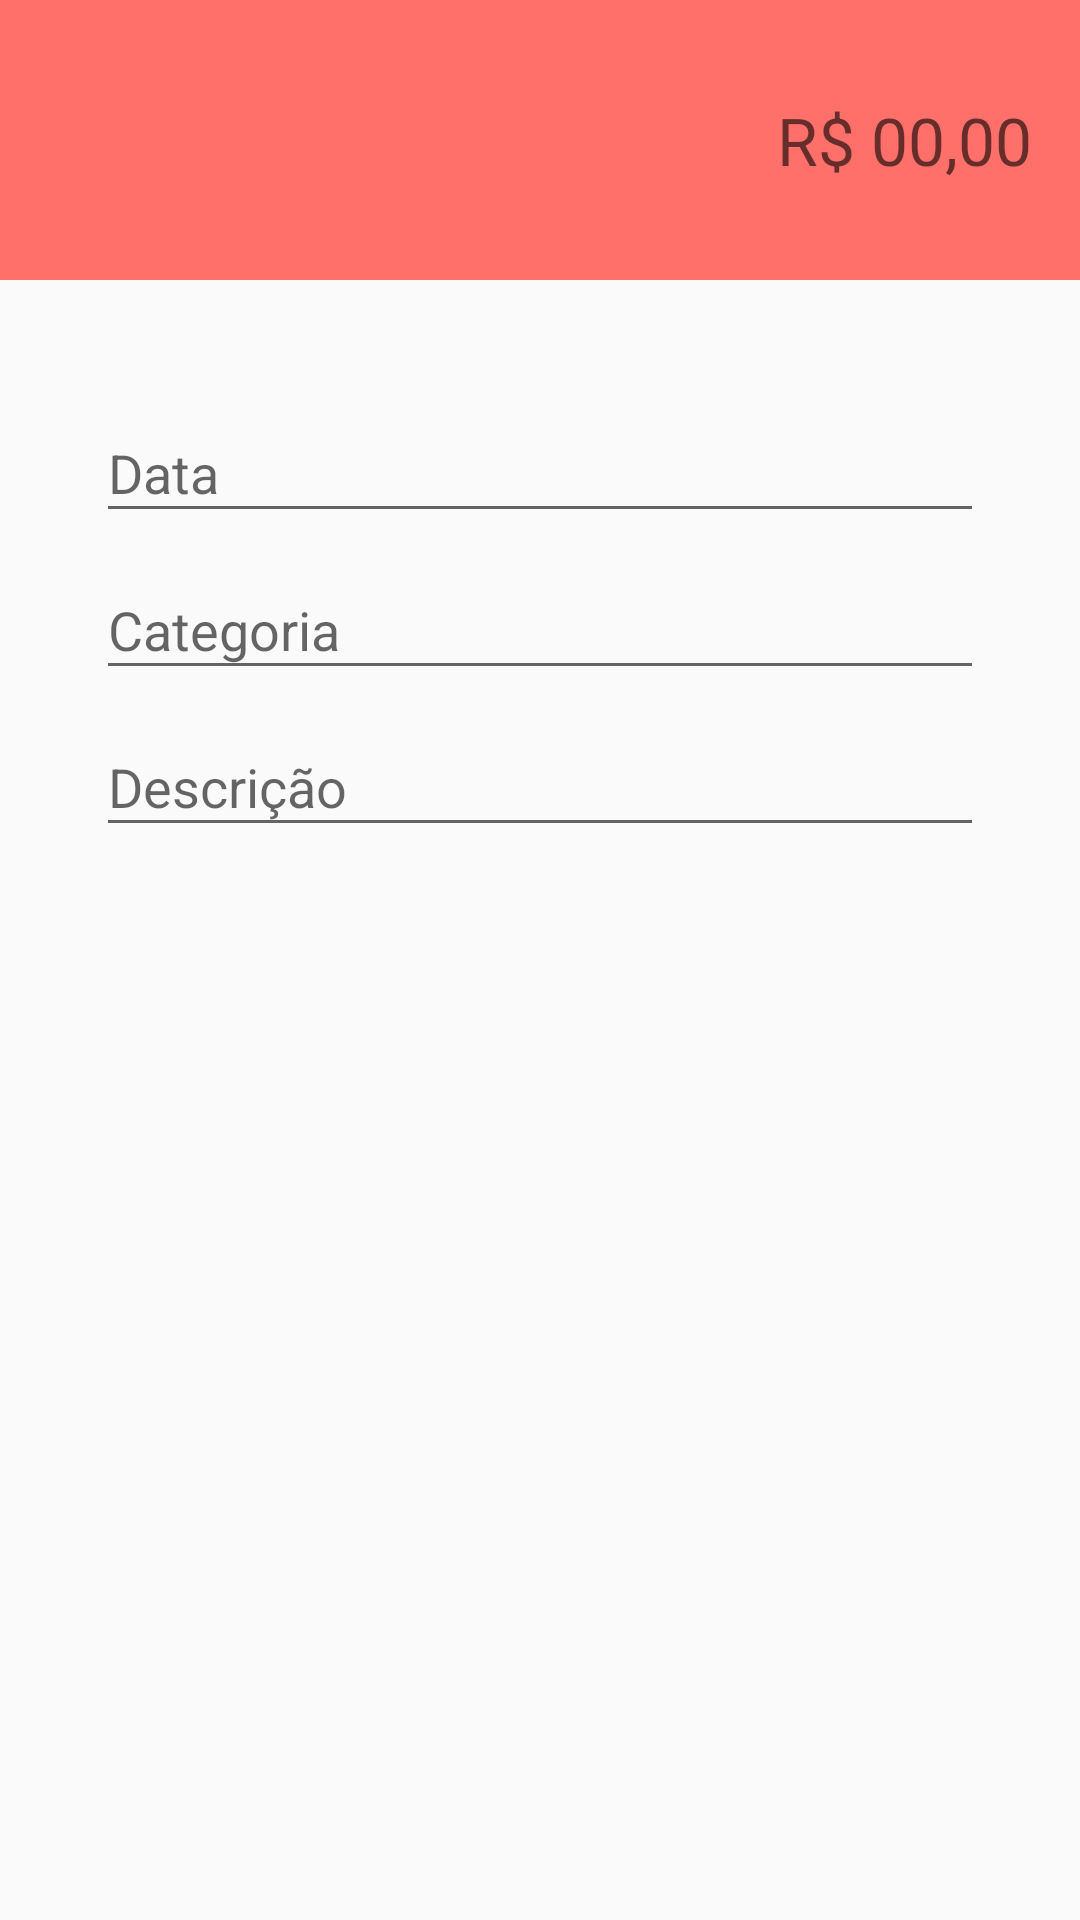

Here is an Android app screen rendered from its layout file. Give the layout XML and the strings, colors and styles it references.
<!-- AndroidManifest.xml: activity theme DespesaTheme -->
<!-- res/layout/activity_despesas.xml -->
<?xml version="1.0" encoding="utf-8"?>
<androidx.constraintlayout.widget.ConstraintLayout xmlns:android="http://schemas.android.com/apk/res/android"
    xmlns:app="http://schemas.android.com/apk/res-auto"
    xmlns:tools="http://schemas.android.com/tools"
    android:layout_width="match_parent"
    android:layout_height="match_parent"
    tools:context=".activity.ReceitaActivity">

    <EditText
        android:id="@+id/textView8"
        android:layout_width="0dp"
        android:layout_height="wrap_content"
        android:background="@color/colorAccent"
        android:gravity="center|end"
        android:hint="R$ 00,00"
        android:inputType="numberDecimal"
        android:paddingTop="32dp"
        android:paddingRight="16dp"
        android:paddingBottom="32dp"
        android:textAppearance="@style/TextAppearance.AppCompat.Large"
        android:textCursorDrawable="@color/design_default_color_on_secondary"
        app:layout_constraintEnd_toEndOf="parent"
        app:layout_constraintStart_toStartOf="parent"
        app:layout_constraintTop_toTopOf="parent" />

    <com.google.android.material.textfield.TextInputLayout
        android:id="@+id/textInputLayout6"
        android:layout_width="0dp"
        android:layout_height="wrap_content"
        android:layout_marginStart="32dp"
        android:layout_marginLeft="32dp"
        android:layout_marginTop="32dp"
        android:layout_marginEnd="32dp"
        android:layout_marginRight="32dp"
        app:layout_constraintBottom_toTopOf="@+id/textInputLayout5"
        app:layout_constraintEnd_toEndOf="parent"
        app:layout_constraintHorizontal_bias="0.5"
        app:layout_constraintStart_toStartOf="parent"
        app:layout_constraintTop_toBottomOf="@+id/textView8"
        app:layout_constraintVertical_bias="0.0"
        app:layout_constraintVertical_chainStyle="packed">

        <com.google.android.material.textfield.TextInputEditText
            android:layout_width="match_parent"
            android:layout_height="wrap_content"
            android:hint="Data" />
    </com.google.android.material.textfield.TextInputLayout>

    <com.google.android.material.textfield.TextInputLayout
        android:id="@+id/textInputLayout5"
        android:layout_width="0dp"
        android:layout_height="wrap_content"
        android:layout_marginStart="32dp"
        android:layout_marginLeft="32dp"
        android:layout_marginEnd="32dp"
        android:layout_marginRight="32dp"
        app:layout_constraintBottom_toTopOf="@+id/textInputLayout7"
        app:layout_constraintEnd_toEndOf="parent"
        app:layout_constraintHorizontal_bias="0.5"
        app:layout_constraintStart_toStartOf="parent"
        app:layout_constraintTop_toBottomOf="@+id/textInputLayout6">

        <com.google.android.material.textfield.TextInputEditText
            android:layout_width="match_parent"
            android:layout_height="wrap_content"
            android:hint="Categoria" />
    </com.google.android.material.textfield.TextInputLayout>

    <com.google.android.material.textfield.TextInputLayout
        android:id="@+id/textInputLayout7"
        android:layout_width="0dp"
        android:layout_height="wrap_content"
        android:layout_marginStart="32dp"
        android:layout_marginLeft="32dp"
        android:layout_marginEnd="32dp"
        android:layout_marginRight="32dp"
        app:layout_constraintBottom_toBottomOf="parent"
        app:layout_constraintEnd_toEndOf="parent"
        app:layout_constraintHorizontal_bias="0.5"
        app:layout_constraintStart_toStartOf="parent"
        app:layout_constraintTop_toBottomOf="@+id/textInputLayout5">

        <com.google.android.material.textfield.TextInputEditText
            android:layout_width="match_parent"
            android:layout_height="wrap_content"
            android:hint="Descrição" />
    </com.google.android.material.textfield.TextInputLayout>




</androidx.constraintlayout.widget.ConstraintLayout>
<!-- resources referenced by this layout -->
<resources>
  <color name="colorAccent">#FF706A</color>
  <style name="DespesaTheme" parent="Theme.AppCompat.Light.NoActionBar">
          <item name="colorPrimary">@color/colorPrimaryDespesas</item>
          <item name="colorPrimaryDark">@color/colorPrimaryDarkDespesas</item>
          <item name="colorAccent">@color/colorAccentDespesas</item>
      </style>
  <color name="colorPrimaryDespesas">#FF706A</color>
  <color name="colorPrimaryDarkDespesas">#E66560</color>
  <color name="colorAccentDespesas">#FF706A</color>
</resources>
